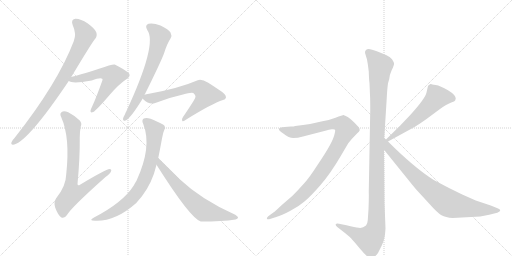
t = 0.00 s
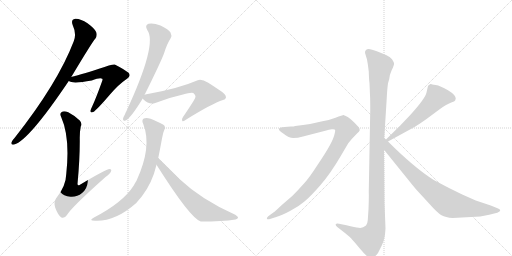
t = 1.99 s
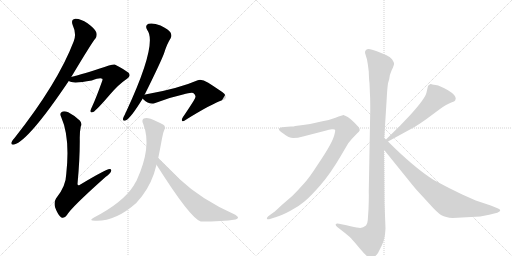
t = 3.99 s
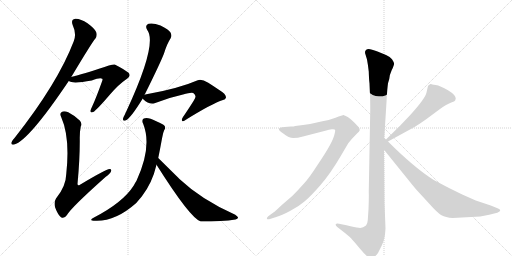
t = 5.98 s
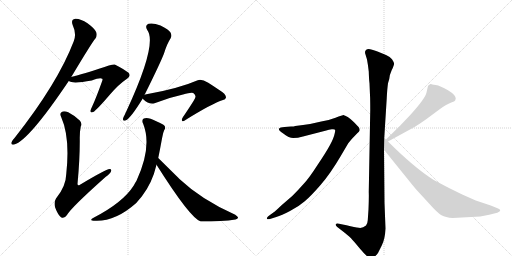
t = 7.97 s
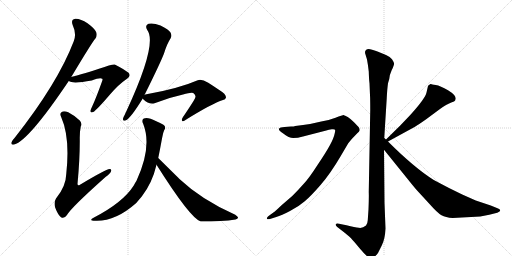
t = 9.96 s

The animated SVG that drew these frames (rendered in a browser with its animation timeline set to each time). Animation: 11 CSS @keyframes rules; one cycle of 9.96 s.

<svg version="1.1" viewBox="0 0 2048 1024" xmlns="http://www.w3.org/2000/svg">
  <g stroke="lightgray" stroke-dasharray="1,1" stroke-width="1" transform="scale(4, 4)">
    <line x1="0" y1="0" x2="256" y2="256"></line>
    <line x1="256" y1="0" x2="0" y2="256"></line>
    <line x1="128" y1="0" x2="128" y2="256"></line>
    <line x1="0" y1="128" x2="256" y2="128"></line>
    <line x1="256" y1="0" x2="512" y2="256"></line>
    <line x1="512" y1="0" x2="256" y2="256"></line>
    <line x1="384" y1="0" x2="384" y2="256"></line>
    <line x1="256" y1="128" x2="512" y2="128"></line>
  </g>
<g transform="scale(1, -1) translate(0, -850)">
   <style type="text/css">
    @keyframes keyframes0 {
      from {
       stroke: black;
       stroke-dashoffset: 838;
       stroke-width: 128;
       }
       73% {
       animation-timing-function: step-end;
       stroke: black;
       stroke-dashoffset: 0;
       stroke-width: 128;
       }
       to {
       stroke: black;
       stroke-width: 1024;
       }
       }
       #make-me-a-hanzi-animation-0 {
         animation: keyframes0 0.931966s both;
         animation-delay: 0.000000s;
         animation-timing-function: linear;
       }
    @keyframes keyframes1 {
      from {
       stroke: black;
       stroke-dashoffset: 592;
       stroke-width: 128;
       }
       66% {
       animation-timing-function: step-end;
       stroke: black;
       stroke-dashoffset: 0;
       stroke-width: 128;
       }
       to {
       stroke: black;
       stroke-width: 1024;
       }
       }
       #make-me-a-hanzi-animation-1 {
         animation: keyframes1 0.731771s both;
         animation-delay: 0.931966s;
         animation-timing-function: linear;
       }
    @keyframes keyframes2 {
      from {
       stroke: black;
       stroke-dashoffset: 758;
       stroke-width: 128;
       }
       71% {
       animation-timing-function: step-end;
       stroke: black;
       stroke-dashoffset: 0;
       stroke-width: 128;
       }
       to {
       stroke: black;
       stroke-width: 1024;
       }
       }
       #make-me-a-hanzi-animation-2 {
         animation: keyframes2 0.866862s both;
         animation-delay: 1.663737s;
         animation-timing-function: linear;
       }
    @keyframes keyframes3 {
      from {
       stroke: black;
       stroke-dashoffset: 670;
       stroke-width: 128;
       }
       69% {
       animation-timing-function: step-end;
       stroke: black;
       stroke-dashoffset: 0;
       stroke-width: 128;
       }
       to {
       stroke: black;
       stroke-width: 1024;
       }
       }
       #make-me-a-hanzi-animation-3 {
         animation: keyframes3 0.795247s both;
         animation-delay: 2.530599s;
         animation-timing-function: linear;
       }
    @keyframes keyframes4 {
      from {
       stroke: black;
       stroke-dashoffset: 655;
       stroke-width: 128;
       }
       68% {
       animation-timing-function: step-end;
       stroke: black;
       stroke-dashoffset: 0;
       stroke-width: 128;
       }
       to {
       stroke: black;
       stroke-width: 1024;
       }
       }
       #make-me-a-hanzi-animation-4 {
         animation: keyframes4 0.783040s both;
         animation-delay: 3.325846s;
         animation-timing-function: linear;
       }
    @keyframes keyframes5 {
      from {
       stroke: black;
       stroke-dashoffset: 763;
       stroke-width: 128;
       }
       71% {
       animation-timing-function: step-end;
       stroke: black;
       stroke-dashoffset: 0;
       stroke-width: 128;
       }
       to {
       stroke: black;
       stroke-width: 1024;
       }
       }
       #make-me-a-hanzi-animation-5 {
         animation: keyframes5 0.870931s both;
         animation-delay: 4.108887s;
         animation-timing-function: linear;
       }
    @keyframes keyframes6 {
      from {
       stroke: black;
       stroke-dashoffset: 662;
       stroke-width: 128;
       }
       68% {
       animation-timing-function: step-end;
       stroke: black;
       stroke-dashoffset: 0;
       stroke-width: 128;
       }
       to {
       stroke: black;
       stroke-width: 1024;
       }
       }
       #make-me-a-hanzi-animation-6 {
         animation: keyframes6 0.788737s both;
         animation-delay: 4.979818s;
         animation-timing-function: linear;
       }
    @keyframes keyframes7 {
      from {
       stroke: black;
       stroke-dashoffset: 1170;
       stroke-width: 128;
       }
       79% {
       animation-timing-function: step-end;
       stroke: black;
       stroke-dashoffset: 0;
       stroke-width: 128;
       }
       to {
       stroke: black;
       stroke-width: 1024;
       }
       }
       #make-me-a-hanzi-animation-7 {
         animation: keyframes7 1.202148s both;
         animation-delay: 5.768555s;
         animation-timing-function: linear;
       }
    @keyframes keyframes8 {
      from {
       stroke: black;
       stroke-dashoffset: 1010;
       stroke-width: 128;
       }
       77% {
       animation-timing-function: step-end;
       stroke: black;
       stroke-dashoffset: 0;
       stroke-width: 128;
       }
       to {
       stroke: black;
       stroke-width: 1024;
       }
       }
       #make-me-a-hanzi-animation-8 {
         animation: keyframes8 1.071940s both;
         animation-delay: 6.970703s;
         animation-timing-function: linear;
       }
    @keyframes keyframes9 {
      from {
       stroke: black;
       stroke-dashoffset: 575;
       stroke-width: 128;
       }
       65% {
       animation-timing-function: step-end;
       stroke: black;
       stroke-dashoffset: 0;
       stroke-width: 128;
       }
       to {
       stroke: black;
       stroke-width: 1024;
       }
       }
       #make-me-a-hanzi-animation-9 {
         animation: keyframes9 0.717936s both;
         animation-delay: 8.042643s;
         animation-timing-function: linear;
       }
    @keyframes keyframes10 {
      from {
       stroke: black;
       stroke-dashoffset: 812;
       stroke-width: 128;
       }
       73% {
       animation-timing-function: step-end;
       stroke: black;
       stroke-dashoffset: 0;
       stroke-width: 128;
       }
       to {
       stroke: black;
       stroke-width: 1024;
       }
       }
       #make-me-a-hanzi-animation-10 {
         animation: keyframes10 0.910807s both;
         animation-delay: 8.760579s;
         animation-timing-function: linear;
       }
</style>
<path d="M 285 542 Q 372 687 381 695 Q 390 707 385 721 Q 381 734 350 757 Q 322 776 301 775 Q 282 772 291 749 Q 307 715 295 685 Q 231 517 58 298 Q 48 288 46 281 Q 42 269 57 272 Q 115 288 275 526 L 285 542 Z" fill="lightgray"></path> 
<path d="M 275 526 Q 290 514 367 528 Q 401 541 409 535 Q 412 532 408 524 Q 384 457 369 425 Q 363 413 362 407 Q 361 397 373 402 Q 385 408 440 472 Q 474 512 508 535 Q 526 547 513 560 Q 498 572 459 592 Q 452 595 396 575 Q 308 547 285 542 C 256 535 254 534 275 526 Z" fill="lightgray"></path> 
<path d="M 323 344 Q 329 357 319 368 Q 295 390 273 401 Q 255 408 247 402 Q 237 396 245 381 Q 281 300 265 154 Q 264 105 224 56 Q 214 40 221 19 Q 231 -8 244 -19 Q 257 -26 268 -10 Q 283 18 422 142 Q 440 155 444 164 Q 448 174 438 174 Q 425 174 320 111 Q 311 105 310 114 Q 320 219 319 299 Q 319 324 323 344 Z" fill="lightgray"></path> 
<path d="M 578 470 Q 641 597 656 636 Q 668 675 682 696 Q 689 708 682 720 Q 675 732 642 748 Q 612 760 594 755 Q 578 749 589 730 Q 631 675 505 404 Q 502 400 500 393 Q 493 381 492 375 Q 491 363 504 369 Q 523 378 571 456 L 578 470 Z" fill="lightgray"></path> 
<path d="M 571 456 Q 572 455 574 452 Q 596 430 621 438 Q 673 459 732 472 Q 763 481 773 478 Q 785 468 781 460 Q 781 454 732 382 Q 725 373 729 366 Q 733 362 745 372 Q 848 436 892 450 Q 902 451 904 460 Q 905 473 877 490 Q 855 505 833 519 Q 806 535 791 529 Q 713 495 581 472 Q 580 472 578 470 C 562 465 562 465 571 456 Z" fill="lightgray"></path> 
<path d="M 633 218 Q 640 252 648 296 Q 652 320 657 330 Q 664 337 658 347 Q 652 354 623 366 Q 592 382 575 376 Q 565 370 573 354 Q 609 263 546 127 Q 540 118 535 108 Q 493 41 376 -20 Q 351 -33 381 -33 Q 462 -36 545 38 Q 555 50 567 64 Q 609 118 626 191 L 633 218 Z" fill="lightgray"></path> 
<path d="M 626 191 Q 761 -23 803 -36 Q 890 -36 942 -28 Q 951 -25 952 -21 Q 953 -17 941 -9 Q 806 51 719 133 Q 707 145 633 218 C 612 239 610 216 626 191 Z" fill="lightgray"></path> 
<path d="M 1537 298 L 1547 458 Q 1549 496 1552 517 L 1557 534 Q 1557 548 1567 570 Q 1578 592 1576 597 Q 1575 602 1568 613 Q 1561 623 1544 630 L 1510 644 Q 1476 658 1469 653 Q 1465 652 1461 646 Q 1459 639 1462 632 L 1468 612 Q 1472 591 1475 564 Q 1476 531 1478 517 L 1480 469 Q 1481 454 1481 410 L 1475 82 Q 1476 65 1474 13 L 1471 -31 Q 1470 -46 1464 -52 Q 1450 -64 1435 -61 Q 1421 -59 1386 -51 L 1356 -45 Q 1346 -42 1343 -47 Q 1341 -52 1349 -58 L 1380 -82 Q 1401 -99 1405 -104 Q 1410 -109 1441 -146 Q 1473 -184 1484 -184 Q 1494 -185 1512 -162 L 1527 -132 Q 1540 -107 1542 -64 L 1538 39 L 1536 251 L 1537 298 Z" fill="lightgray"></path> 
<path d="M 1083 -25 L 1105 -18 Q 1126 -12 1160 6 Q 1195 24 1219 45 Q 1244 66 1283 111 Q 1322 156 1363 226 L 1393 277 L 1407 294 L 1429 317 Q 1437 324 1439 329 Q 1439 336 1435 341 Q 1431 346 1416 361 Q 1402 375 1391 382 L 1381 387 Q 1379 387 1377 389 L 1375 390 Q 1370 390 1342 379 Q 1314 368 1285 364 Q 1250 355 1212 350 L 1181 346 Q 1176 344 1164 344 L 1138 342 Q 1120 341 1116 335 Q 1113 328 1133 316 Q 1156 298 1173 298 Q 1191 298 1212 304 L 1305 328 Q 1315 332 1327 333 Q 1339 334 1340 331 Q 1342 328 1338 313 Q 1335 298 1320 270 Q 1305 242 1270 190 Q 1236 137 1215 115 Q 1195 92 1169 66 L 1125 28 Q 1098 2 1095 1 L 1077 -12 Q 1065 -21 1068 -25 Q 1069 -29 1083 -25 Z" fill="lightgray"></path> 
<path d="M 1712 506 L 1706 480 Q 1701 456 1641 390 L 1601 348 L 1544 292 C 1523 271 1526 270 1552 284 L 1660 343 Q 1672 350 1706 374 L 1760 414 Q 1787 433 1803 439 Q 1820 445 1821 449 L 1823 456 Q 1823 470 1792 489 Q 1761 507 1743 510 Q 1726 512 1724 514 L 1722 514 Q 1712 508 1712 506 Z" fill="lightgray"></path> 
<path d="M 1544 292 L 1537 298 C 1515 318 1517 274 1536 251 L 1628 137 Q 1664 92 1674 82 L 1720 32 Q 1750 -2 1766 -11 Q 1782 -20 1811 -22 L 1921 -16 L 1957 -9 L 1989 -1 Q 2001 4 2001 8 Q 2001 13 1990 17 L 1963 28 L 1903 48 L 1849 72 Q 1796 97 1735 130 Q 1656 180 1552 284 L 1544 292 Z" fill="lightgray"></path> 
      <clipPath id="make-me-a-hanzi-clip-0">
      <path d="M 285 542 Q 372 687 381 695 Q 390 707 385 721 Q 381 734 350 757 Q 322 776 301 775 Q 282 772 291 749 Q 307 715 295 685 Q 231 517 58 298 Q 48 288 46 281 Q 42 269 57 272 Q 115 288 275 526 L 285 542 Z" fill="lightgray"></path>
      </clipPath>
      <path clip-path="url(#make-me-a-hanzi-clip-0)" d="M 303 759 L 320 746 L 341 708 L 295 610 L 195 446 L 108 333 L 55 281 " fill="none" id="make-me-a-hanzi-animation-0" stroke-dasharray="710 1420" stroke-linecap="round"></path>

      <clipPath id="make-me-a-hanzi-clip-1">
      <path d="M 275 526 Q 290 514 367 528 Q 401 541 409 535 Q 412 532 408 524 Q 384 457 369 425 Q 363 413 362 407 Q 361 397 373 402 Q 385 408 440 472 Q 474 512 508 535 Q 526 547 513 560 Q 498 572 459 592 Q 452 595 396 575 Q 308 547 285 542 C 256 535 254 534 275 526 Z" fill="lightgray"></path>
      </clipPath>
      <path clip-path="url(#make-me-a-hanzi-clip-1)" d="M 280 528 L 413 558 L 451 545 L 416 477 L 369 409 " fill="none" id="make-me-a-hanzi-animation-1" stroke-dasharray="464 928" stroke-linecap="round"></path>

      <clipPath id="make-me-a-hanzi-clip-2">
      <path d="M 323 344 Q 329 357 319 368 Q 295 390 273 401 Q 255 408 247 402 Q 237 396 245 381 Q 281 300 265 154 Q 264 105 224 56 Q 214 40 221 19 Q 231 -8 244 -19 Q 257 -26 268 -10 Q 283 18 422 142 Q 440 155 444 164 Q 448 174 438 174 Q 425 174 320 111 Q 311 105 310 114 Q 320 219 319 299 Q 319 324 323 344 Z" fill="lightgray"></path>
      </clipPath>
      <path clip-path="url(#make-me-a-hanzi-clip-2)" d="M 255 391 L 284 360 L 291 342 L 294 206 L 284 92 L 291 77 L 330 89 L 437 167 " fill="none" id="make-me-a-hanzi-animation-2" stroke-dasharray="630 1260" stroke-linecap="round"></path>

      <clipPath id="make-me-a-hanzi-clip-3">
      <path d="M 578 470 Q 641 597 656 636 Q 668 675 682 696 Q 689 708 682 720 Q 675 732 642 748 Q 612 760 594 755 Q 578 749 589 730 Q 631 675 505 404 Q 502 400 500 393 Q 493 381 492 375 Q 491 363 504 369 Q 523 378 571 456 L 578 470 Z" fill="lightgray"></path>
      </clipPath>
      <path clip-path="url(#make-me-a-hanzi-clip-3)" d="M 599 741 L 625 723 L 639 704 L 626 644 L 566 489 L 500 376 " fill="none" id="make-me-a-hanzi-animation-3" stroke-dasharray="542 1084" stroke-linecap="round"></path>

      <clipPath id="make-me-a-hanzi-clip-4">
      <path d="M 571 456 Q 572 455 574 452 Q 596 430 621 438 Q 673 459 732 472 Q 763 481 773 478 Q 785 468 781 460 Q 781 454 732 382 Q 725 373 729 366 Q 733 362 745 372 Q 848 436 892 450 Q 902 451 904 460 Q 905 473 877 490 Q 855 505 833 519 Q 806 535 791 529 Q 713 495 581 472 Q 580 472 578 470 C 562 465 562 465 571 456 Z" fill="lightgray"></path>
      </clipPath>
      <path clip-path="url(#make-me-a-hanzi-clip-4)" d="M 581 460 L 621 459 L 770 499 L 809 492 L 826 470 L 817 455 L 732 370 " fill="none" id="make-me-a-hanzi-animation-4" stroke-dasharray="527 1054" stroke-linecap="round"></path>

      <clipPath id="make-me-a-hanzi-clip-5">
      <path d="M 633 218 Q 640 252 648 296 Q 652 320 657 330 Q 664 337 658 347 Q 652 354 623 366 Q 592 382 575 376 Q 565 370 573 354 Q 609 263 546 127 Q 540 118 535 108 Q 493 41 376 -20 Q 351 -33 381 -33 Q 462 -36 545 38 Q 555 50 567 64 Q 609 118 626 191 L 633 218 Z" fill="lightgray"></path>
      </clipPath>
      <path clip-path="url(#make-me-a-hanzi-clip-5)" d="M 582 366 L 617 330 L 618 309 L 603 204 L 573 121 L 544 76 L 510 40 L 449 -1 L 388 -23 " fill="none" id="make-me-a-hanzi-animation-5" stroke-dasharray="635 1270" stroke-linecap="round"></path>

      <clipPath id="make-me-a-hanzi-clip-6">
      <path d="M 626 191 Q 761 -23 803 -36 Q 890 -36 942 -28 Q 951 -25 952 -21 Q 953 -17 941 -9 Q 806 51 719 133 Q 707 145 633 218 C 612 239 610 216 626 191 Z" fill="lightgray"></path>
      </clipPath>
      <path clip-path="url(#make-me-a-hanzi-clip-6)" d="M 641 209 L 642 185 L 721 94 L 799 19 L 815 7 L 945 -21 " fill="none" id="make-me-a-hanzi-animation-6" stroke-dasharray="534 1068" stroke-linecap="round"></path>

      <clipPath id="make-me-a-hanzi-clip-7">
      <path d="M 1537 298 L 1547 458 Q 1549 496 1552 517 L 1557 534 Q 1557 548 1567 570 Q 1578 592 1576 597 Q 1575 602 1568 613 Q 1561 623 1544 630 L 1510 644 Q 1476 658 1469 653 Q 1465 652 1461 646 Q 1459 639 1462 632 L 1468 612 Q 1472 591 1475 564 Q 1476 531 1478 517 L 1480 469 Q 1481 454 1481 410 L 1475 82 Q 1476 65 1474 13 L 1471 -31 Q 1470 -46 1464 -52 Q 1450 -64 1435 -61 Q 1421 -59 1386 -51 L 1356 -45 Q 1346 -42 1343 -47 Q 1341 -52 1349 -58 L 1380 -82 Q 1401 -99 1405 -104 Q 1410 -109 1441 -146 Q 1473 -184 1484 -184 Q 1494 -185 1512 -162 L 1527 -132 Q 1540 -107 1542 -64 L 1538 39 L 1536 251 L 1537 298 Z" fill="lightgray"></path>
      </clipPath>
      <path clip-path="url(#make-me-a-hanzi-clip-7)" d="M 1473 640 L 1521 587 L 1508 307 L 1504 -58 L 1497 -82 L 1479 -107 L 1350 -50 " fill="none" id="make-me-a-hanzi-animation-7" stroke-dasharray="1042 2084" stroke-linecap="round"></path>

      <clipPath id="make-me-a-hanzi-clip-8">
      <path d="M 1083 -25 L 1105 -18 Q 1126 -12 1160 6 Q 1195 24 1219 45 Q 1244 66 1283 111 Q 1322 156 1363 226 L 1393 277 L 1407 294 L 1429 317 Q 1437 324 1439 329 Q 1439 336 1435 341 Q 1431 346 1416 361 Q 1402 375 1391 382 L 1381 387 Q 1379 387 1377 389 L 1375 390 Q 1370 390 1342 379 Q 1314 368 1285 364 Q 1250 355 1212 350 L 1181 346 Q 1176 344 1164 344 L 1138 342 Q 1120 341 1116 335 Q 1113 328 1133 316 Q 1156 298 1173 298 Q 1191 298 1212 304 L 1305 328 Q 1315 332 1327 333 Q 1339 334 1340 331 Q 1342 328 1338 313 Q 1335 298 1320 270 Q 1305 242 1270 190 Q 1236 137 1215 115 Q 1195 92 1169 66 L 1125 28 Q 1098 2 1095 1 L 1077 -12 Q 1065 -21 1068 -25 Q 1069 -29 1083 -25 Z" fill="lightgray"></path>
      </clipPath>
      <path clip-path="url(#make-me-a-hanzi-clip-8)" d="M 1123 333 L 1178 321 L 1343 355 L 1373 349 L 1384 332 L 1334 233 L 1245 108 L 1179 44 L 1076 -21 " fill="none" id="make-me-a-hanzi-animation-8" stroke-dasharray="882 1764" stroke-linecap="round"></path>

      <clipPath id="make-me-a-hanzi-clip-9">
      <path d="M 1712 506 L 1706 480 Q 1701 456 1641 390 L 1601 348 L 1544 292 C 1523 271 1526 270 1552 284 L 1660 343 Q 1672 350 1706 374 L 1760 414 Q 1787 433 1803 439 Q 1820 445 1821 449 L 1823 456 Q 1823 470 1792 489 Q 1761 507 1743 510 Q 1726 512 1724 514 L 1722 514 Q 1712 508 1712 506 Z" fill="lightgray"></path>
      </clipPath>
      <path clip-path="url(#make-me-a-hanzi-clip-9)" d="M 1810 456 L 1786 462 L 1748 461 L 1659 372 L 1554 294 " fill="none" id="make-me-a-hanzi-animation-9" stroke-dasharray="447 894" stroke-linecap="round"></path>

      <clipPath id="make-me-a-hanzi-clip-10">
      <path d="M 1544 292 L 1537 298 C 1515 318 1517 274 1536 251 L 1628 137 Q 1664 92 1674 82 L 1720 32 Q 1750 -2 1766 -11 Q 1782 -20 1811 -22 L 1921 -16 L 1957 -9 L 1989 -1 Q 2001 4 2001 8 Q 2001 13 1990 17 L 1963 28 L 1903 48 L 1849 72 Q 1796 97 1735 130 Q 1656 180 1552 284 L 1544 292 Z" fill="lightgray"></path>
      </clipPath>
      <path clip-path="url(#make-me-a-hanzi-clip-10)" d="M 1544 284 L 1554 256 L 1658 147 L 1787 41 L 1816 30 L 1900 15 L 1992 8 " fill="none" id="make-me-a-hanzi-animation-10" stroke-dasharray="684 1368" stroke-linecap="round"></path>

</g>
</svg>
